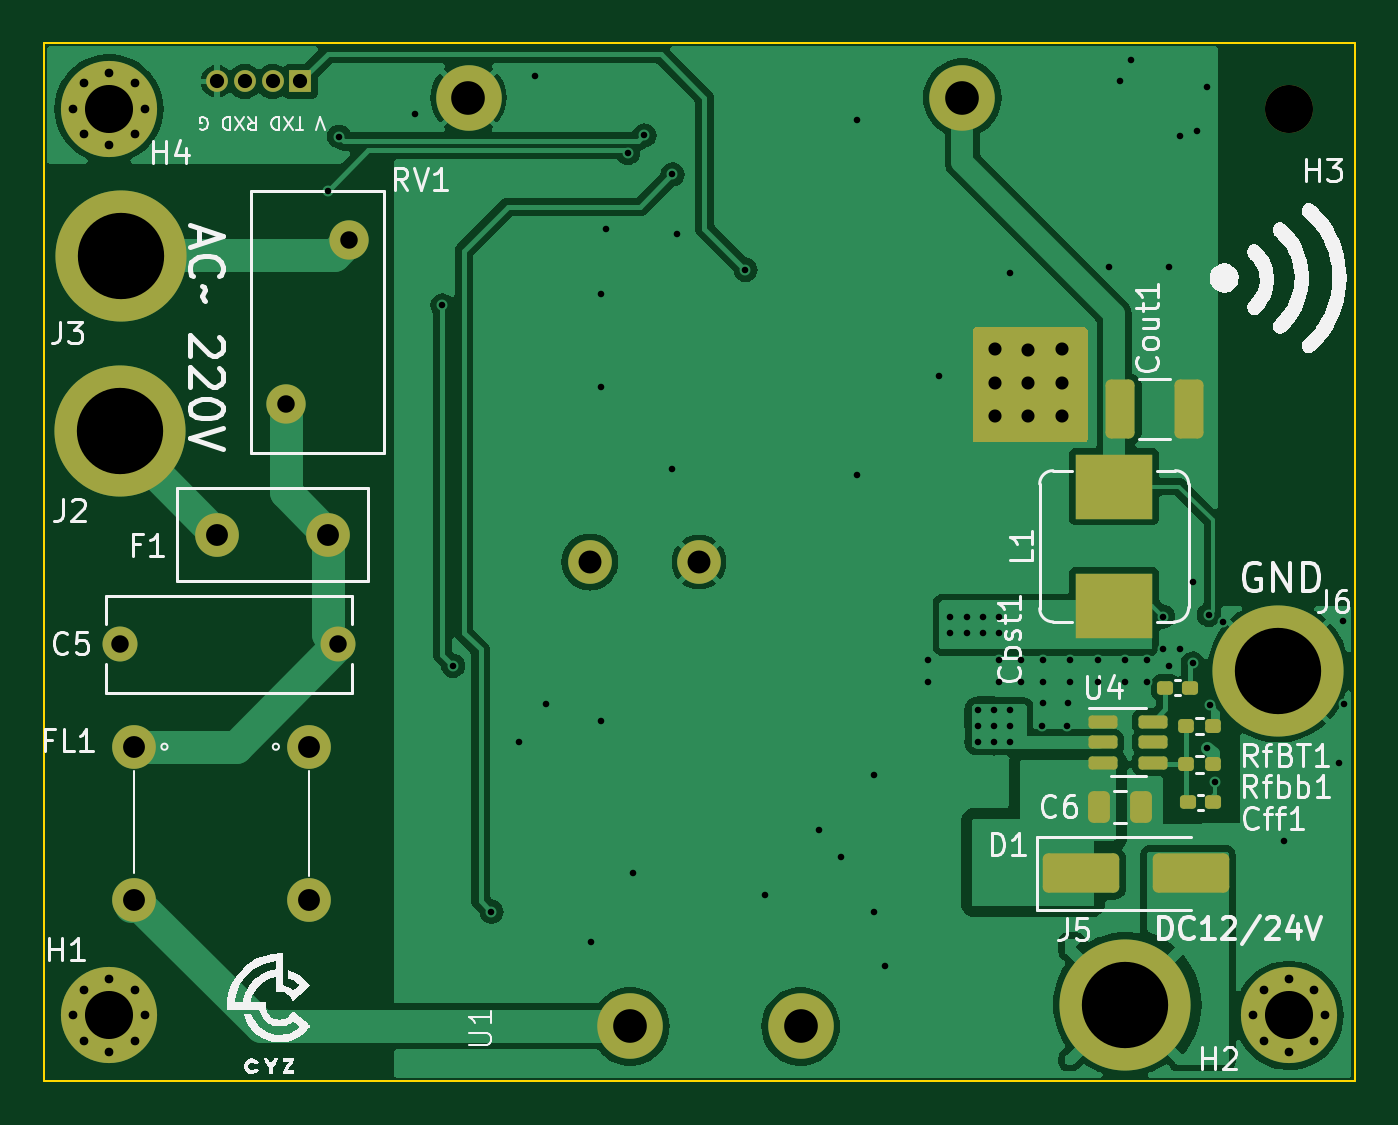
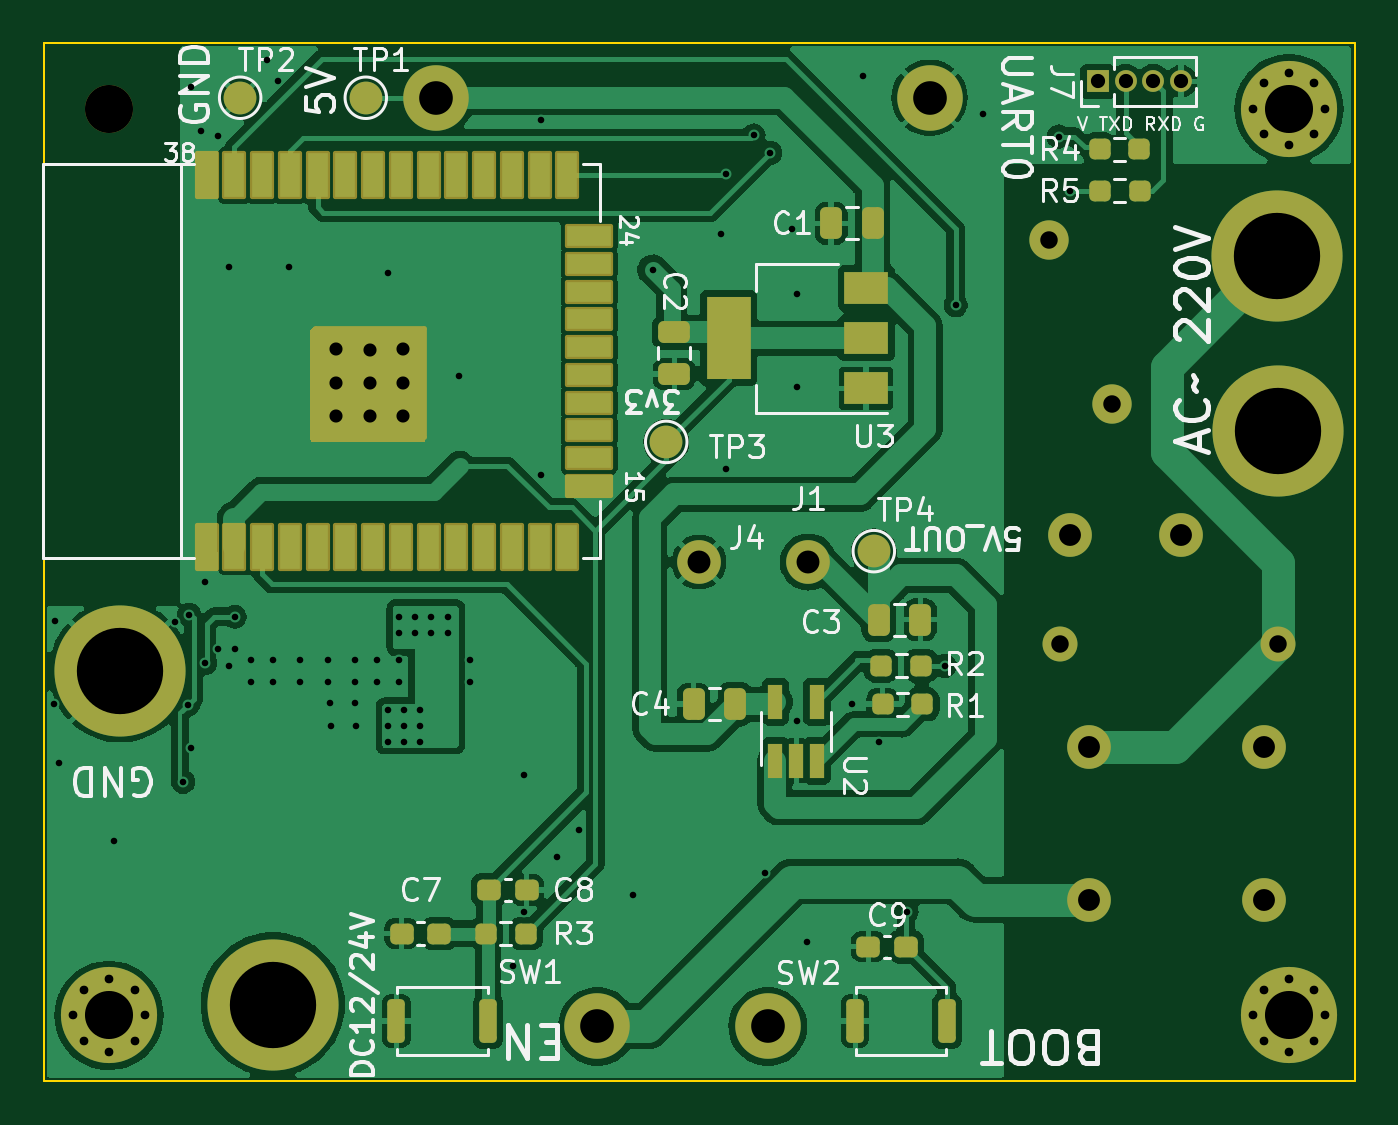
Circuit board: 11 layer files. Board 60.0 x 47.5 mm.
- bottom_copper: 86_BOX_PANEL-B_Cu.gbr (125040 bytes)
- bottom_mask: 86_BOX_PANEL-B_Mask.gbr (7241 bytes)
- paste: 86_BOX_PANEL-B_Paste.gbr (4311 bytes)
- bottom_silk: 86_BOX_PANEL-B_Silkscreen.gbr (55333 bytes)
- outline: 86_BOX_PANEL-Edge_Cuts.gbr (791 bytes)
- top_copper: 86_BOX_PANEL-F_Cu.gbr (74932 bytes)
- top_mask: 86_BOX_PANEL-F_Mask.gbr (5018 bytes)
- paste: 86_BOX_PANEL-F_Paste.gbr (2630 bytes)
- top_silk: 86_BOX_PANEL-F_Silkscreen.gbr (58127 bytes)
- drill: 86_BOX_PANEL-NPTH.drl (349 bytes)
- drill: 86_BOX_PANEL-PTH.drl (3222 bytes)

=== bottom_copper: 86_BOX_PANEL-B_Cu.gbr (125040 bytes, source omitted) ===
=== bottom_mask: 86_BOX_PANEL-B_Mask.gbr (7241 bytes, source omitted) ===
=== paste: 86_BOX_PANEL-B_Paste.gbr ===
%TF.GenerationSoftware,KiCad,Pcbnew,7.0.6*%
%TF.CreationDate,2023-10-13T10:01:51+08:00*%
%TF.ProjectId,86_BOX_PANEL,38365f42-4f58-45f5-9041-4e454c2e6b69,rev?*%
%TF.SameCoordinates,Original*%
%TF.FileFunction,Paste,Bot*%
%TF.FilePolarity,Positive*%
%FSLAX46Y46*%
G04 Gerber Fmt 4.6, Leading zero omitted, Abs format (unit mm)*
G04 Created by KiCad (PCBNEW 7.0.6) date 2023-10-13 10:01:51*
%MOMM*%
%LPD*%
G01*
G04 APERTURE LIST*
G04 Aperture macros list*
%AMRoundRect*
0 Rectangle with rounded corners*
0 $1 Rounding radius*
0 $2 $3 $4 $5 $6 $7 $8 $9 X,Y pos of 4 corners*
0 Add a 4 corners polygon primitive as box body*
4,1,4,$2,$3,$4,$5,$6,$7,$8,$9,$2,$3,0*
0 Add four circle primitives for the rounded corners*
1,1,$1+$1,$2,$3*
1,1,$1+$1,$4,$5*
1,1,$1+$1,$6,$7*
1,1,$1+$1,$8,$9*
0 Add four rect primitives between the rounded corners*
20,1,$1+$1,$2,$3,$4,$5,0*
20,1,$1+$1,$4,$5,$6,$7,0*
20,1,$1+$1,$6,$7,$8,$9,0*
20,1,$1+$1,$8,$9,$2,$3,0*%
G04 Aperture macros list end*
%ADD10RoundRect,0.250000X0.250000X0.475000X-0.250000X0.475000X-0.250000X-0.475000X0.250000X-0.475000X0*%
%ADD11RoundRect,0.250000X-0.475000X0.250000X-0.475000X-0.250000X0.475000X-0.250000X0.475000X0.250000X0*%
%ADD12RoundRect,0.237500X-0.300000X-0.237500X0.300000X-0.237500X0.300000X0.237500X-0.300000X0.237500X0*%
%ADD13RoundRect,0.237500X0.250000X0.237500X-0.250000X0.237500X-0.250000X-0.237500X0.250000X-0.237500X0*%
%ADD14RoundRect,0.237500X-0.250000X-0.237500X0.250000X-0.237500X0.250000X0.237500X-0.250000X0.237500X0*%
%ADD15R,0.650000X1.560000*%
%ADD16R,0.900000X2.000000*%
%ADD17R,2.000000X0.900000*%
%ADD18R,5.000000X5.000000*%
%ADD19R,2.000000X1.500000*%
%ADD20R,2.000000X3.800000*%
%ADD21RoundRect,0.200000X0.200000X0.800000X-0.200000X0.800000X-0.200000X-0.800000X0.200000X-0.800000X0*%
%ADD22RoundRect,0.237500X0.300000X0.237500X-0.300000X0.237500X-0.300000X-0.237500X0.300000X-0.237500X0*%
%ADD23RoundRect,0.250000X-0.250000X-0.475000X0.250000X-0.475000X0.250000X0.475000X-0.250000X0.475000X0*%
G04 APERTURE END LIST*
D10*
%TO.C,C4*%
X130260000Y-91380000D03*
X128360000Y-91380000D03*
%TD*%
D11*
%TO.C,C2*%
X131141589Y-74370000D03*
X131141589Y-76270000D03*
%TD*%
D12*
%TO.C,C7*%
X141897500Y-101880000D03*
X143622500Y-101880000D03*
%TD*%
D13*
%TO.C,R2*%
X121672500Y-89630000D03*
X119847500Y-89630000D03*
%TD*%
D14*
%TO.C,R1*%
X119785000Y-91380000D03*
X121610000Y-91380000D03*
%TD*%
D13*
%TO.C,R5*%
X111672500Y-67880000D03*
X109847500Y-67880000D03*
%TD*%
D15*
%TO.C,U2*%
X126510000Y-93980000D03*
X125560000Y-93980000D03*
X124610000Y-93980000D03*
X124610000Y-91280000D03*
X126510000Y-91280000D03*
%TD*%
D16*
%TO.C,ESP1*%
X152550000Y-84180000D03*
X151280000Y-84180000D03*
X150010000Y-84180000D03*
X148740000Y-84180000D03*
X147470000Y-84180000D03*
X146200000Y-84180000D03*
X144930000Y-84180000D03*
X143660000Y-84180000D03*
X142390000Y-84180000D03*
X141120000Y-84180000D03*
X139850000Y-84180000D03*
X138580000Y-84180000D03*
X137310000Y-84180000D03*
X136040000Y-84180000D03*
D17*
X135040000Y-81395000D03*
X135040000Y-80125000D03*
X135040000Y-78855000D03*
X135040000Y-77585000D03*
X135040000Y-76315000D03*
X135040000Y-75045000D03*
X135040000Y-73775000D03*
X135040000Y-72505000D03*
X135040000Y-71235000D03*
X135040000Y-69965000D03*
D16*
X136040000Y-67180000D03*
X137310000Y-67180000D03*
X138580000Y-67180000D03*
X139850000Y-67180000D03*
X141120000Y-67180000D03*
X142390000Y-67180000D03*
X143660000Y-67180000D03*
X144930000Y-67180000D03*
X146200000Y-67180000D03*
X147470000Y-67180000D03*
X148740000Y-67180000D03*
X150010000Y-67180000D03*
X151280000Y-67180000D03*
X152550000Y-67180000D03*
D18*
X145050000Y-76680000D03*
%TD*%
D19*
%TO.C,U3*%
X122360000Y-76930000D03*
X122360000Y-74630000D03*
D20*
X128660000Y-74630000D03*
D19*
X122360000Y-72330000D03*
%TD*%
D14*
%TO.C,R3*%
X137935000Y-101880000D03*
X139760000Y-101880000D03*
%TD*%
D13*
%TO.C,R4*%
X111676500Y-65990000D03*
X109851500Y-65990000D03*
%TD*%
D21*
%TO.C,SW2*%
X122860000Y-105880000D03*
X118660000Y-105880000D03*
%TD*%
%TO.C,SW1*%
X143860000Y-105880000D03*
X139660000Y-105880000D03*
%TD*%
D22*
%TO.C,C9*%
X122260000Y-102480000D03*
X120535000Y-102480000D03*
%TD*%
D23*
%TO.C,C1*%
X122060000Y-69380000D03*
X123960000Y-69380000D03*
%TD*%
%TO.C,C3*%
X119884000Y-87520000D03*
X121784000Y-87520000D03*
%TD*%
D12*
%TO.C,C8*%
X137897500Y-99880000D03*
X139622500Y-99880000D03*
%TD*%
M02*

=== bottom_silk: 86_BOX_PANEL-B_Silkscreen.gbr (55333 bytes, source omitted) ===
=== outline: 86_BOX_PANEL-Edge_Cuts.gbr ===
%TF.GenerationSoftware,KiCad,Pcbnew,7.0.6*%
%TF.CreationDate,2023-10-13T10:01:51+08:00*%
%TF.ProjectId,86_BOX_PANEL,38365f42-4f58-45f5-9041-4e454c2e6b69,rev?*%
%TF.SameCoordinates,Original*%
%TF.FileFunction,Profile,NP*%
%FSLAX46Y46*%
G04 Gerber Fmt 4.6, Leading zero omitted, Abs format (unit mm)*
G04 Created by KiCad (PCBNEW 7.0.6) date 2023-10-13 10:01:51*
%MOMM*%
%LPD*%
G01*
G04 APERTURE LIST*
%TA.AperFunction,Profile*%
%ADD10C,0.100000*%
%TD*%
G04 APERTURE END LIST*
D10*
X116510000Y-108630000D02*
X160010000Y-108630000D01*
X116510000Y-108630000D02*
X100010000Y-108630000D01*
X116510000Y-61130000D02*
X160010000Y-61130000D01*
X100010000Y-61130000D02*
X100010000Y-108630000D01*
X160010000Y-108630000D02*
X160010000Y-61130000D01*
X116510000Y-61130000D02*
X100010000Y-61130000D01*
M02*

=== top_copper: 86_BOX_PANEL-F_Cu.gbr (74932 bytes, source omitted) ===
=== top_mask: 86_BOX_PANEL-F_Mask.gbr ===
%TF.GenerationSoftware,KiCad,Pcbnew,7.0.6*%
%TF.CreationDate,2023-10-13T10:01:51+08:00*%
%TF.ProjectId,86_BOX_PANEL,38365f42-4f58-45f5-9041-4e454c2e6b69,rev?*%
%TF.SameCoordinates,Original*%
%TF.FileFunction,Soldermask,Top*%
%TF.FilePolarity,Negative*%
%FSLAX46Y46*%
G04 Gerber Fmt 4.6, Leading zero omitted, Abs format (unit mm)*
G04 Created by KiCad (PCBNEW 7.0.6) date 2023-10-13 10:01:51*
%MOMM*%
%LPD*%
G01*
G04 APERTURE LIST*
G04 Aperture macros list*
%AMRoundRect*
0 Rectangle with rounded corners*
0 $1 Rounding radius*
0 $2 $3 $4 $5 $6 $7 $8 $9 X,Y pos of 4 corners*
0 Add a 4 corners polygon primitive as box body*
4,1,4,$2,$3,$4,$5,$6,$7,$8,$9,$2,$3,0*
0 Add four circle primitives for the rounded corners*
1,1,$1+$1,$2,$3*
1,1,$1+$1,$4,$5*
1,1,$1+$1,$6,$7*
1,1,$1+$1,$8,$9*
0 Add four rect primitives between the rounded corners*
20,1,$1+$1,$2,$3,$4,$5,0*
20,1,$1+$1,$4,$5,$6,$7,0*
20,1,$1+$1,$6,$7,$8,$9,0*
20,1,$1+$1,$8,$9,$2,$3,0*%
G04 Aperture macros list end*
%ADD10RoundRect,0.155000X-0.212500X-0.155000X0.212500X-0.155000X0.212500X0.155000X-0.212500X0.155000X0*%
%ADD11C,1.600000*%
%ADD12RoundRect,0.160000X-0.197500X-0.160000X0.197500X-0.160000X0.197500X0.160000X-0.197500X0.160000X0*%
%ADD13C,6.000000*%
%ADD14RoundRect,0.250000X-1.500000X-0.650000X1.500000X-0.650000X1.500000X0.650000X-1.500000X0.650000X0*%
%ADD15C,0.700000*%
%ADD16C,4.400000*%
%ADD17RoundRect,0.250000X-0.412500X-1.100000X0.412500X-1.100000X0.412500X1.100000X-0.412500X1.100000X0*%
%ADD18RoundRect,0.155000X0.212500X0.155000X-0.212500X0.155000X-0.212500X-0.155000X0.212500X-0.155000X0*%
%ADD19R,3.500000X2.950000*%
%ADD20RoundRect,0.160000X0.197500X0.160000X-0.197500X0.160000X-0.197500X-0.160000X0.197500X-0.160000X0*%
%ADD21RoundRect,0.250000X-0.250000X-0.475000X0.250000X-0.475000X0.250000X0.475000X-0.250000X0.475000X0*%
%ADD22C,2.000000*%
%ADD23O,2.000000X2.000000*%
%ADD24C,1.800000*%
%ADD25C,2.200000*%
%ADD26RoundRect,0.150000X-0.512500X-0.150000X0.512500X-0.150000X0.512500X0.150000X-0.512500X0.150000X0*%
%ADD27C,3.000000*%
%ADD28R,1.000000X1.000000*%
%ADD29O,1.000000X1.000000*%
G04 APERTURE END LIST*
D10*
%TO.C,Cbst1*%
X151356500Y-90620000D03*
X152491500Y-90620000D03*
%TD*%
D11*
%TO.C,C5*%
X113510000Y-88630000D03*
X103510000Y-88630000D03*
%TD*%
D12*
%TO.C,RfBT1*%
X152315000Y-92380000D03*
X153510000Y-92380000D03*
%TD*%
D13*
%TO.C,J6*%
X156510000Y-89880000D03*
%TD*%
D14*
%TO.C,D1*%
X147510000Y-99130000D03*
X152510000Y-99130000D03*
%TD*%
D15*
%TO.C,H4*%
X101360000Y-64130000D03*
X101843274Y-62963274D03*
X101843274Y-65296726D03*
X103010000Y-62480000D03*
D16*
X103010000Y-64130000D03*
D15*
X103010000Y-65780000D03*
X104176726Y-62963274D03*
X104176726Y-65296726D03*
X104660000Y-64130000D03*
%TD*%
D17*
%TO.C,Cout1*%
X149297500Y-77880000D03*
X152422500Y-77880000D03*
%TD*%
D18*
%TO.C,Cff1*%
X153527500Y-95880000D03*
X152392500Y-95880000D03*
%TD*%
D15*
%TO.C,H1*%
X101360000Y-105630000D03*
X101843274Y-104463274D03*
X101843274Y-106796726D03*
X103010000Y-103980000D03*
D16*
X103010000Y-105630000D03*
D15*
X103010000Y-107280000D03*
X104176726Y-104463274D03*
X104176726Y-106796726D03*
X104660000Y-105630000D03*
%TD*%
D19*
%TO.C,L1*%
X149010000Y-86880000D03*
X149010000Y-81430000D03*
%TD*%
D13*
%TO.C,J3*%
X103564000Y-70880000D03*
%TD*%
%TO.C,J2*%
X103500000Y-78880000D03*
%TD*%
D20*
%TO.C,Rfbb1*%
X153510000Y-94130000D03*
X152315000Y-94130000D03*
%TD*%
D21*
%TO.C,C6*%
X148330000Y-96090000D03*
X150230000Y-96090000D03*
%TD*%
D22*
%TO.C,FL1*%
X104144000Y-93330000D03*
D23*
X104144000Y-100330000D03*
X112144000Y-100330000D03*
X112144000Y-93330000D03*
%TD*%
D15*
%TO.C,H2*%
X155360000Y-105630000D03*
X155843274Y-104463274D03*
X155843274Y-106796726D03*
X157010000Y-103980000D03*
D16*
X157010000Y-105630000D03*
D15*
X157010000Y-107280000D03*
X158176726Y-104463274D03*
X158176726Y-106796726D03*
X158660000Y-105630000D03*
%TD*%
D24*
%TO.C,RV1*%
X111100000Y-77637500D03*
X114000000Y-70137500D03*
%TD*%
D25*
%TO.C,H3*%
X157010000Y-64130000D03*
%TD*%
D13*
%TO.C,J5*%
X149510000Y-105130000D03*
%TD*%
D22*
%TO.C,F1*%
X107970000Y-83630000D03*
X113050000Y-83640000D03*
%TD*%
D26*
%TO.C,U4*%
X148510000Y-92180000D03*
X148510000Y-93130000D03*
X148510000Y-94080000D03*
X150785000Y-94080000D03*
X150785000Y-93130000D03*
X150785000Y-92180000D03*
%TD*%
D27*
%TO.C,U1*%
X126860000Y-106130000D03*
X134660000Y-106130000D03*
X142060000Y-63630000D03*
X119460000Y-63630000D03*
%TD*%
D22*
%TO.C,J1*%
X125010000Y-84880000D03*
%TD*%
%TO.C,J4*%
X130010000Y-84880000D03*
%TD*%
D28*
%TO.C,J7*%
X111760000Y-62880000D03*
D29*
X110490000Y-62880000D03*
X109220000Y-62880000D03*
X107950000Y-62880000D03*
%TD*%
G36*
X147737039Y-74159685D02*
G01*
X147782794Y-74212489D01*
X147794000Y-74264000D01*
X147794000Y-79266000D01*
X147774315Y-79333039D01*
X147721511Y-79378794D01*
X147670000Y-79390000D01*
X142668000Y-79390000D01*
X142600961Y-79370315D01*
X142555206Y-79317511D01*
X142544000Y-79266000D01*
X142544000Y-74264000D01*
X142563685Y-74196961D01*
X142616489Y-74151206D01*
X142668000Y-74140000D01*
X147670000Y-74140000D01*
X147737039Y-74159685D01*
G37*
M02*

=== paste: 86_BOX_PANEL-F_Paste.gbr (2630 bytes, source withheld) ===
=== top_silk: 86_BOX_PANEL-F_Silkscreen.gbr (58127 bytes, source omitted) ===
=== drill: 86_BOX_PANEL-NPTH.drl ===
M48
; DRILL file {KiCad 7.0.6} date Fri Oct 13 10:02:00 2023
; FORMAT={-:-/ absolute / inch / decimal}
; #@! TF.CreationDate,2023-10-13T10:02:00+08:00
; #@! TF.GenerationSoftware,Kicad,Pcbnew,7.0.6
; #@! TF.FileFunction,NonPlated,1,2,NPTH
FMAT,2
INCH
; #@! TA.AperFunction,NonPlated,NPTH,ComponentDrill
T1C0.0866
%
G90
G05
T1
X6.1815Y-2.5248
T0
M30

=== drill: 86_BOX_PANEL-PTH.drl ===
M48
; DRILL file {KiCad 7.0.6} date Fri Oct 13 10:02:00 2023
; FORMAT={-:-/ absolute / inch / decimal}
; #@! TF.CreationDate,2023-10-13T10:02:00+08:00
; #@! TF.GenerationSoftware,Kicad,Pcbnew,7.0.6
; #@! TF.FileFunction,Plated,1,2,PTH
FMAT,2
INCH
; #@! TA.AperFunction,Plated,PTH,ViaDrill
T1C0.0118
; #@! TA.AperFunction,Plated,PTH,ComponentDrill
T2C0.0157
; #@! TA.AperFunction,Plated,PTH,ViaDrill
T3C0.0236
; #@! TA.AperFunction,Plated,PTH,ComponentDrill
T4C0.0256
; #@! TA.AperFunction,Plated,PTH,ComponentDrill
T5C0.0315
; #@! TA.AperFunction,Plated,PTH,ComponentDrill
T6C0.0394
; #@! TA.AperFunction,Plated,PTH,ComponentDrill
T7C0.0413
; #@! TA.AperFunction,Plated,PTH,ComponentDrill
T8C0.0606
; #@! TA.AperFunction,Plated,PTH,ComponentDrill
T9C0.0866
; #@! TA.AperFunction,Plated,PTH,ComponentDrill
T10C0.1555
%
G90
G05
T1
X4.4492Y-2.6724
X4.4699Y-2.575
X4.6067Y-2.5346
X4.6559Y-2.8791
X4.6756Y-3.5287
X4.7445Y-3.9717
X4.7937Y-3.6665
X4.8232Y-2.4657
X4.8429Y-3.5976
X4.9246Y-4.0256
X4.9413Y-2.8594
X4.9413Y-3.0268
X4.9413Y-3.6272
X4.9512Y-2.7413
X4.9906Y-2.6045
X5.0004Y-3.9028
X5.0201Y-2.5731
X5.0693Y-3.1744
X5.0706Y-2.6433
X5.0791Y-2.7512
X5.2022Y-2.8152
X5.2366Y-3.9421
X5.335Y-3.824
X5.3744Y-3.8732
X5.4039Y-2.5445
X5.4039Y-3.1843
X5.4335Y-3.7256
X5.4335Y-3.9717
X5.4531Y-4.0701
X5.5319Y-3.5189
X5.5319Y-3.5583
X5.5516Y-3.0071
X5.5713Y-3.4402
X5.5713Y-3.4697
X5.6008Y-3.4402
X5.6008Y-3.4697
X5.6205Y-3.6075
X5.6205Y-3.637
X5.6205Y-3.6665
X5.6303Y-3.4402
X5.6303Y-3.4697
X5.65Y-3.6075
X5.65Y-3.637
X5.65Y-3.6665
X5.6598Y-3.4402
X5.6598Y-3.4697
X5.6598Y-3.5189
X5.6598Y-3.5583
X5.6795Y-2.8201
X5.6795Y-3.6075
X5.6795Y-3.637
X5.6795Y-3.6665
X5.6992Y-3.5189
X5.6992Y-3.5583
X5.7362Y-3.6374
X5.7378Y-3.5949
X5.7386Y-3.5189
X5.7386Y-3.5583
X5.7823Y-3.637
X5.7835Y-3.5957
X5.7878Y-3.5189
X5.7878Y-3.5583
X5.837Y-3.5189
X5.837Y-3.5583
X5.8567Y-2.8102
X5.8764Y-2.4756
X5.8862Y-3.5189
X5.8862Y-3.5583
X5.8961Y-2.4362
X5.9256Y-3.5189
X5.9256Y-3.5583
X5.9551Y-3.4402
X5.9551Y-3.4992
X5.965Y-2.8102
X5.965Y-3.5287
X5.9846Y-3.4992
X5.986Y-2.5744
X6.008Y-3.3768
X6.008Y-3.524
X6.0155Y-2.5646
X6.0339Y-2.4854
X6.0339Y-3.6764
X6.0372Y-3.437
X6.0394Y-3.5985
X6.048Y-3.7378
X6.0634Y-3.45
X6.1717Y-3.8437
X6.271Y-3.7039
X6.2781Y-3.4472
X6.2799Y-3.5976
T2
X3.9906Y-2.5248
X3.9906Y-4.1587
X4.0096Y-2.4789
X4.0096Y-2.5707
X4.0096Y-4.1127
X4.0096Y-4.2046
X4.0555Y-2.4598
X4.0555Y-2.5898
X4.0555Y-4.0937
X4.0555Y-4.2236
X4.1014Y-2.4789
X4.1014Y-2.5707
X4.1014Y-4.1127
X4.1014Y-4.2046
X4.1205Y-2.5248
X4.1205Y-4.1587
X6.1165Y-4.1587
X6.1356Y-4.1127
X6.1356Y-4.2046
X6.1815Y-4.0937
X6.1815Y-4.2236
X6.2274Y-4.1127
X6.2274Y-4.2046
X6.2465Y-4.1587
T3
X5.6517Y-2.9586
X5.6517Y-3.0186
X5.6517Y-3.0786
X5.7106Y-2.9589
X5.7106Y-3.0189
X5.7106Y-3.0789
X5.7717Y-2.9586
X5.7717Y-3.0186
X5.7717Y-3.0786
T4
X4.25Y-2.4756
X4.3Y-2.4756
X4.35Y-2.4756
X4.4Y-2.4756
T5
X4.0752Y-3.4894
X4.374Y-3.0566
X4.4689Y-3.4894
X4.4882Y-2.7613
T6
X4.1002Y-3.6744
X4.1002Y-3.95
X4.2508Y-3.2925
X4.4151Y-3.6744
X4.4151Y-3.95
X4.4508Y-3.2929
T7
X4.9217Y-3.3417
X5.1185Y-3.3417
T8
X4.7031Y-2.5051
X4.9945Y-4.1783
X5.3016Y-4.1783
X5.5929Y-2.5051
T9
X4.0555Y-2.5248
X4.0555Y-4.1587
X6.1815Y-4.1587
T10
X4.0748Y-3.1055
X4.0773Y-2.7906
X5.8862Y-4.139
X6.1618Y-3.5386
T0
M30

